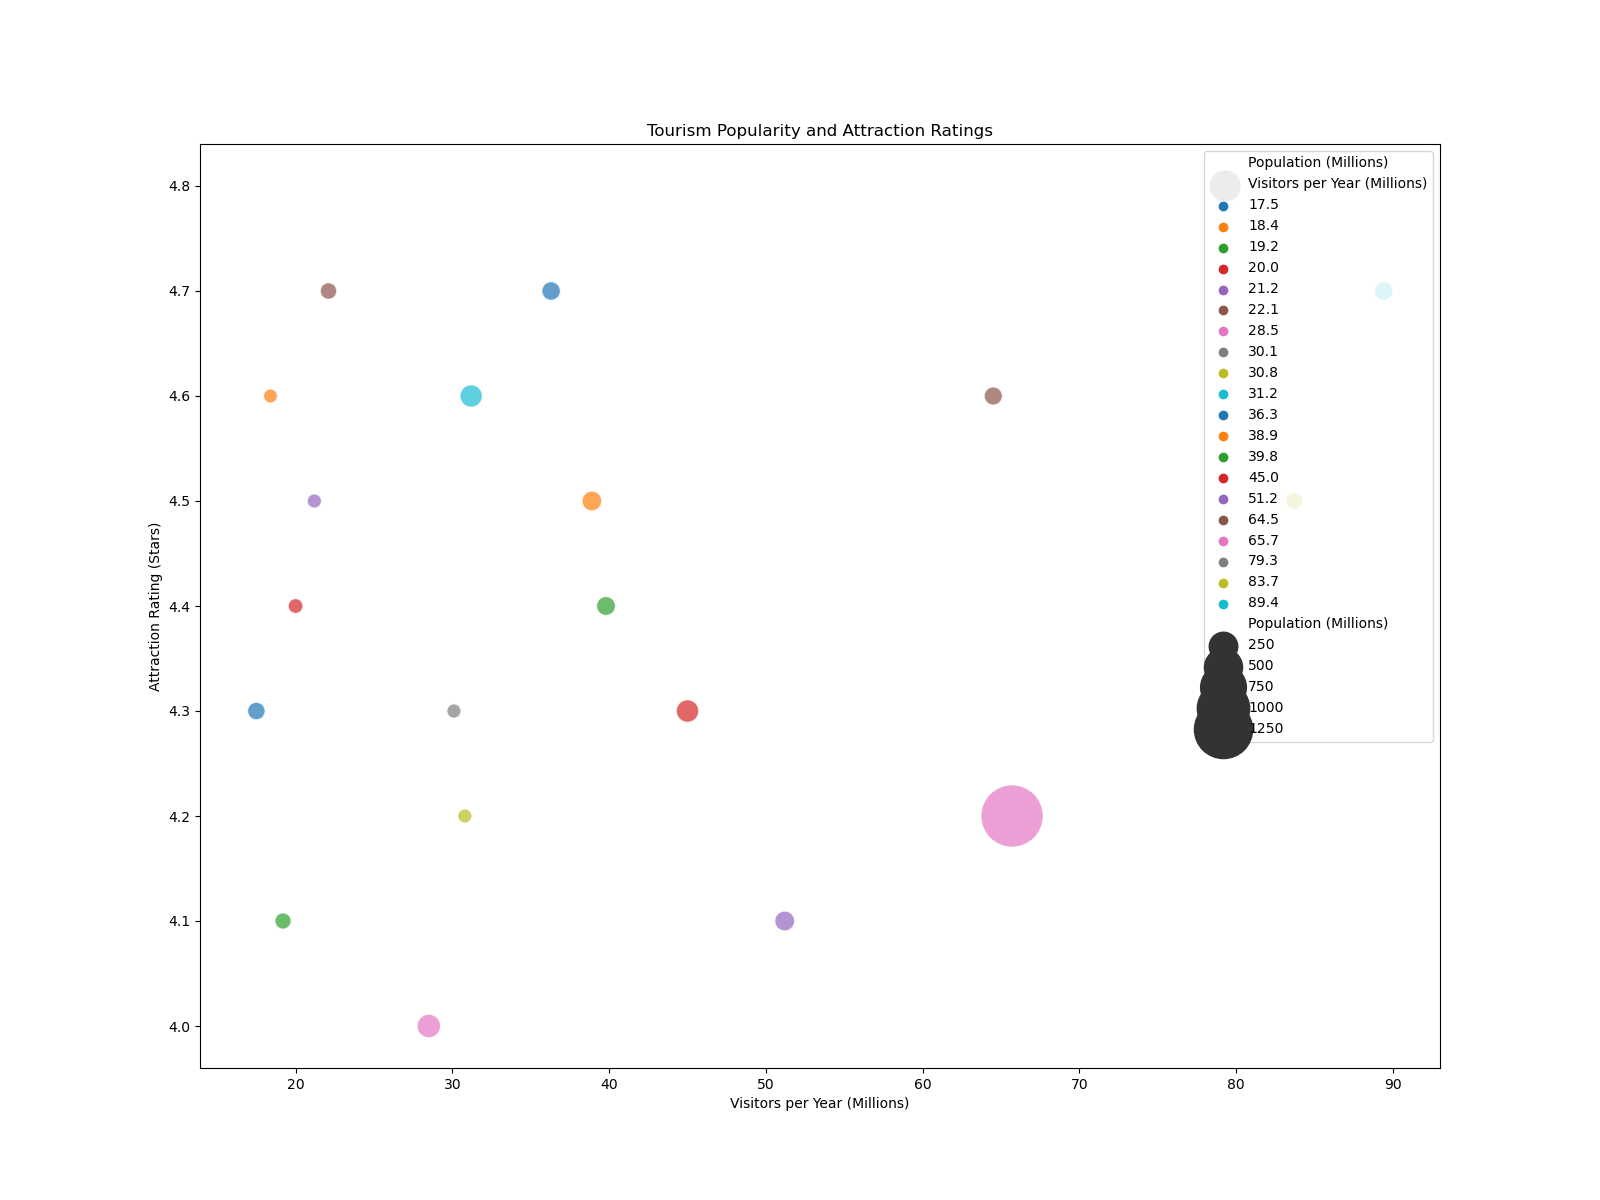

The data file committed next to this chart (first rows):
Country, Visitors per Year (Millions), Attraction Rating (Stars), Population (Millions)
France, 89.4, 4.7, 65
Spain, 83.7, 4.5, 47
United States, 79.3, 4.8, 331
China, 65.7, 4.2, 1438
Italy, 64.5, 4.6, 60
Turkey, 51.2, 4.1, 84
Mexico, 45.0, 4.3, 128
Thailand, 39.8, 4.4, 70
Germany, 38.9, 4.5, 83
United Kingdom, 36.3, 4.7, 66
Japan, 31.2, 4.6, 126
Austria, 30.8, 4.2, 9
Greece, 30.1, 4.3, 10
Russia, 28.5, 4.0, 145
Canada, 22.1, 4.7, 38
Portugal, 21.2, 4.5, 10
Netherlands, 20.0, 4.4, 17
Saudi Arabia, 19.2, 4.1, 34
Switzerland, 18.4, 4.6, 8
South Korea, 17.5, 4.3, 51
